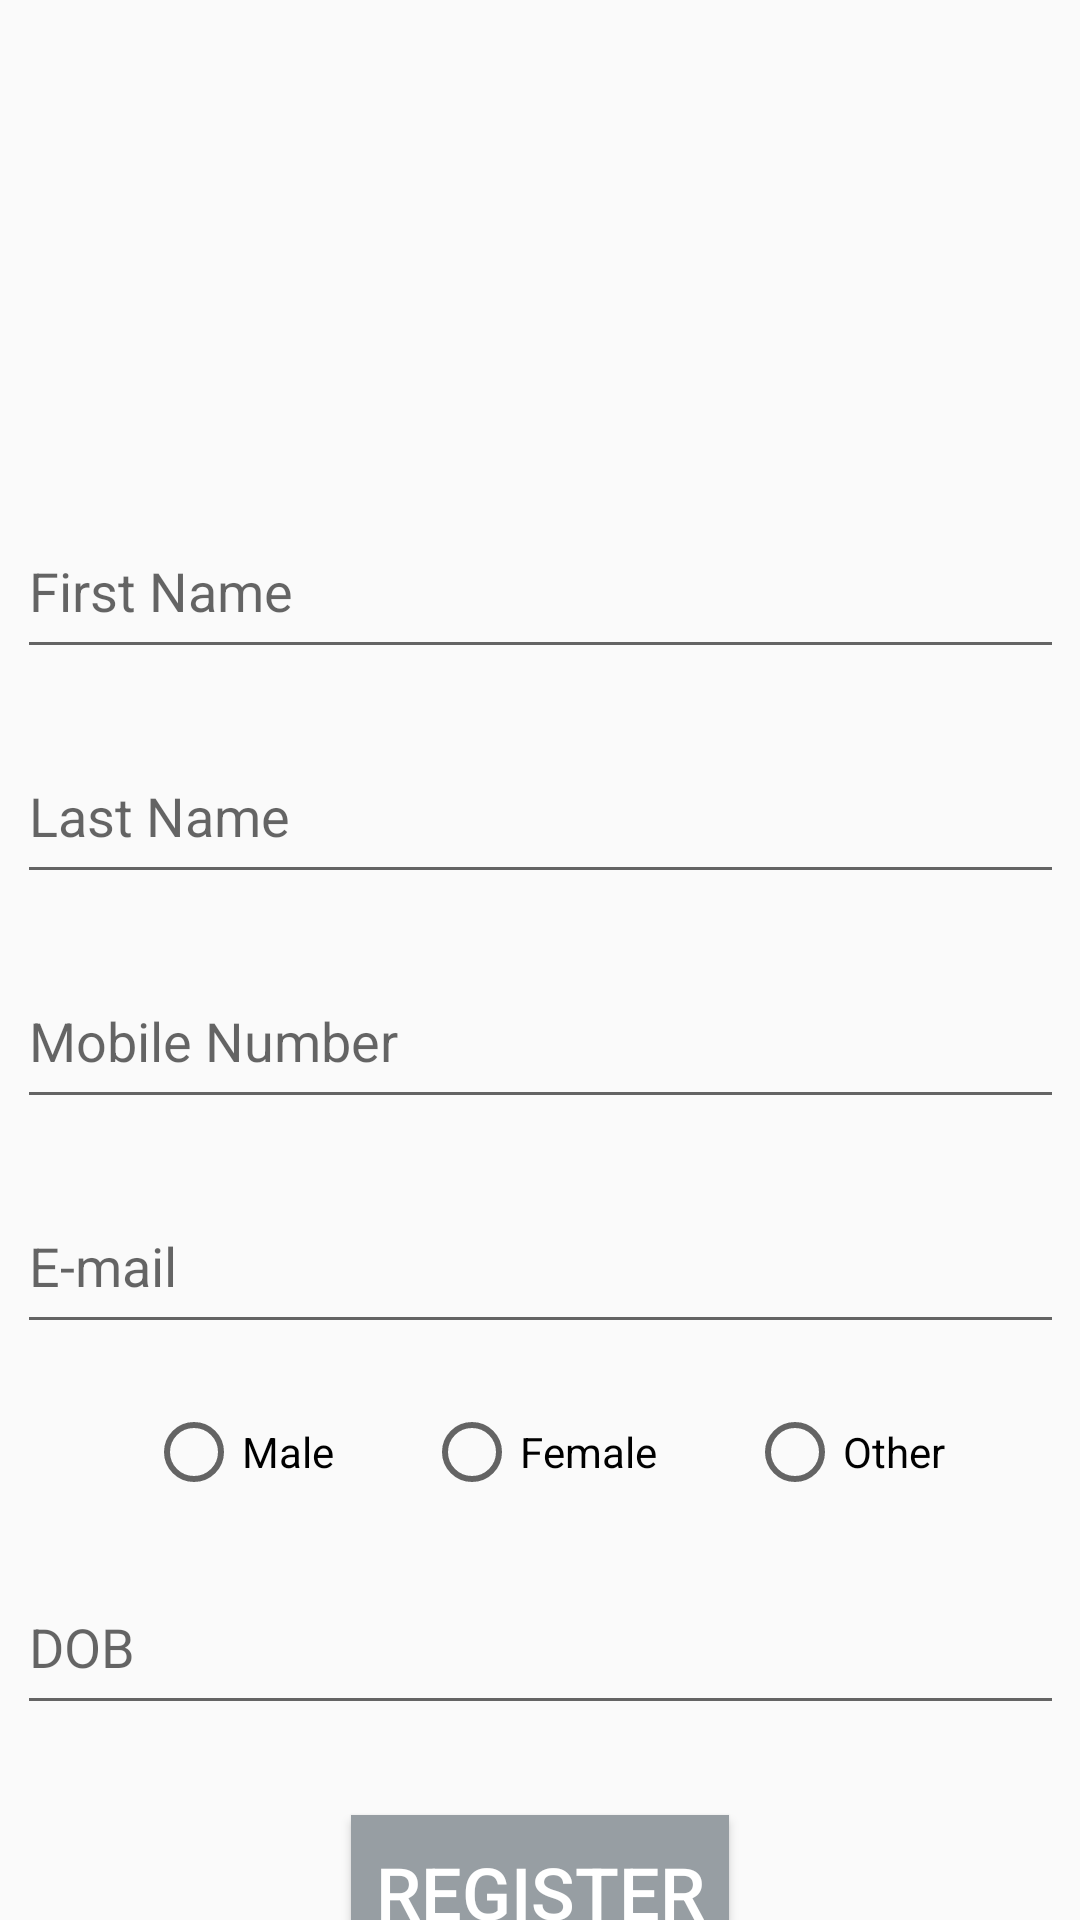

Android layout source for this screen:
<!-- AndroidManifest.xml: application theme AppTheme -->
<!-- res/layout/activity_user_register.xml -->
<?xml version="1.0" encoding="utf-8"?>
<androidx.constraintlayout.widget.ConstraintLayout
    xmlns:android="http://schemas.android.com/apk/res/android"
    xmlns:app="http://schemas.android.com/apk/res-auto"
    xmlns:tools="http://schemas.android.com/tools"
    android:layout_width="match_parent"
    android:layout_height="match_parent">

    <EditText
        android:id="@+id/user_reg_fname"
        android:layout_width="349dp"
        android:layout_height="55dp"
        android:layout_marginTop="20dp"
        android:ems="10"
        android:hint="First Name"
        android:inputType="textPersonName"
        app:layout_constraintEnd_toEndOf="parent"
        app:layout_constraintStart_toStartOf="parent"
        app:layout_constraintTop_toBottomOf="@+id/imageView3" />

    <EditText
        android:id="@+id/user_reg_lname"
        android:layout_width="349dp"
        android:layout_height="55dp"
        android:layout_marginTop="20dp"
        android:ems="10"
        android:hint="Last Name"
        android:inputType="textPersonName"
        app:layout_constraintEnd_toEndOf="parent"
        app:layout_constraintStart_toStartOf="parent"
        app:layout_constraintTop_toBottomOf="@+id/user_reg_fname" />

    <EditText
        android:id="@+id/user_reg_dob"
        android:layout_width="349dp"
        android:layout_height="55dp"
        android:layout_marginTop="20dp"
        android:ems="10"
        android:hint="DOB"
        android:inputType="date"
        app:layout_constraintEnd_toEndOf="parent"
        app:layout_constraintStart_toStartOf="parent"
        app:layout_constraintTop_toBottomOf="@+id/user_reg_rbtn1" />

    <EditText
        android:id="@+id/user_reg_num"
        android:layout_width="349dp"
        android:layout_height="55dp"
        android:layout_marginTop="20dp"
        android:ems="10"
        android:hint="Mobile Number"
        android:inputType="phone"
        app:layout_constraintEnd_toEndOf="parent"
        app:layout_constraintStart_toStartOf="parent"
        app:layout_constraintTop_toBottomOf="@+id/user_reg_lname" />

    <EditText
        android:id="@+id/user_reg_email"
        android:layout_width="349dp"
        android:layout_height="55dp"
        android:layout_marginTop="20dp"
        android:ems="10"
        android:hint="E-mail"
        android:inputType="textEmailAddress"
        app:layout_constraintEnd_toEndOf="parent"
        app:layout_constraintStart_toStartOf="parent"
        app:layout_constraintTop_toBottomOf="@+id/user_reg_num" />

    <ImageView
        android:id="@+id/imageView3"
        android:layout_width="100dp"
        android:layout_height="100dp"
        android:layout_marginTop="48dp"
        app:layout_constraintEnd_toEndOf="parent"
        app:layout_constraintStart_toStartOf="parent"
        app:layout_constraintTop_toTopOf="parent"
        app:srcCompat="@drawable/man" />

    <RadioButton
        android:id="@+id/user_reg_rbtn1"
        android:layout_width="wrap_content"
        android:layout_height="wrap_content"
        android:layout_marginTop="20dp"
        android:layout_marginEnd="30dp"
        android:text="Male"
        app:layout_constraintEnd_toStartOf="@+id/user_reg_rbtn2"
        app:layout_constraintTop_toBottomOf="@+id/user_reg_email" />

    <RadioButton
        android:id="@+id/user_reg_rbtn2"
        android:layout_width="wrap_content"
        android:layout_height="wrap_content"
        android:layout_marginTop="20dp"
        android:text="Female"
        app:layout_constraintEnd_toEndOf="parent"
        app:layout_constraintStart_toStartOf="parent"
        app:layout_constraintTop_toBottomOf="@+id/user_reg_email" />

    <RadioButton
        android:id="@+id/user_reg_rbtn3"
        android:layout_width="wrap_content"
        android:layout_height="wrap_content"
        android:layout_marginStart="30dp"
        android:layout_marginTop="20dp"
        android:text="Other"
        app:layout_constraintStart_toEndOf="@+id/user_reg_rbtn2"
        app:layout_constraintTop_toBottomOf="@+id/user_reg_email" />

    <Button
        android:id="@+id/user_reg_submit_btn"
        android:layout_width="126dp"
        android:layout_height="51dp"
        android:layout_marginTop="30dp"
        android:background="#979EA3"
        android:text="REGISTER"
        android:textColor="#FFFFFF"
        android:textSize="24sp"
        app:layout_constraintEnd_toEndOf="parent"
        app:layout_constraintStart_toStartOf="parent"
        app:layout_constraintTop_toBottomOf="@+id/user_reg_dob" />

</androidx.constraintlayout.widget.ConstraintLayout>
<!-- resources referenced by this layout -->
<resources>
  <style name="AppTheme" parent="Theme.AppCompat.Light.DarkActionBar">
          
          <item name="colorPrimary">@color/colorPrimary</item>
          <item name="colorPrimaryDark">@color/colorPrimaryDark</item>
          <item name="colorAccent">@color/colorAccent</item>
          <item name="android:statusBarColor">#00000000</item>
          <item name="windowActionBar">false</item>
          <item name="windowNoTitle">true</item>
      </style>
  <color name="colorPrimary">#6200EE</color>
  <color name="colorPrimaryDark">#3700B3</color>
  <color name="colorAccent">#03DAC5</color>
</resources>
